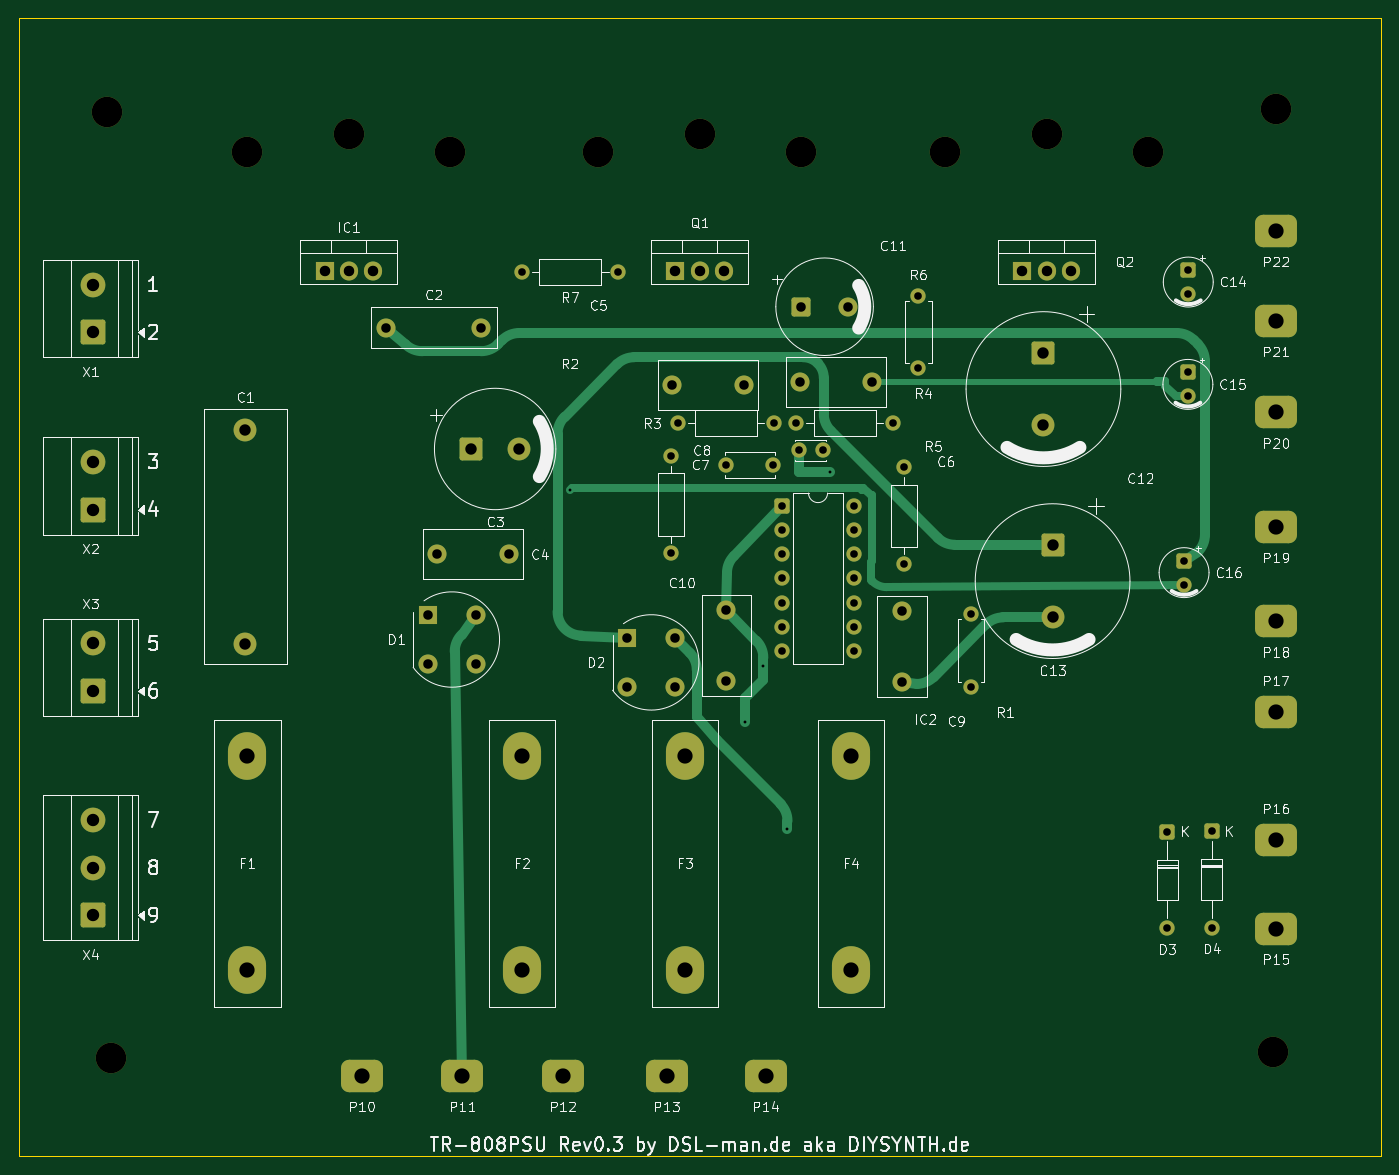
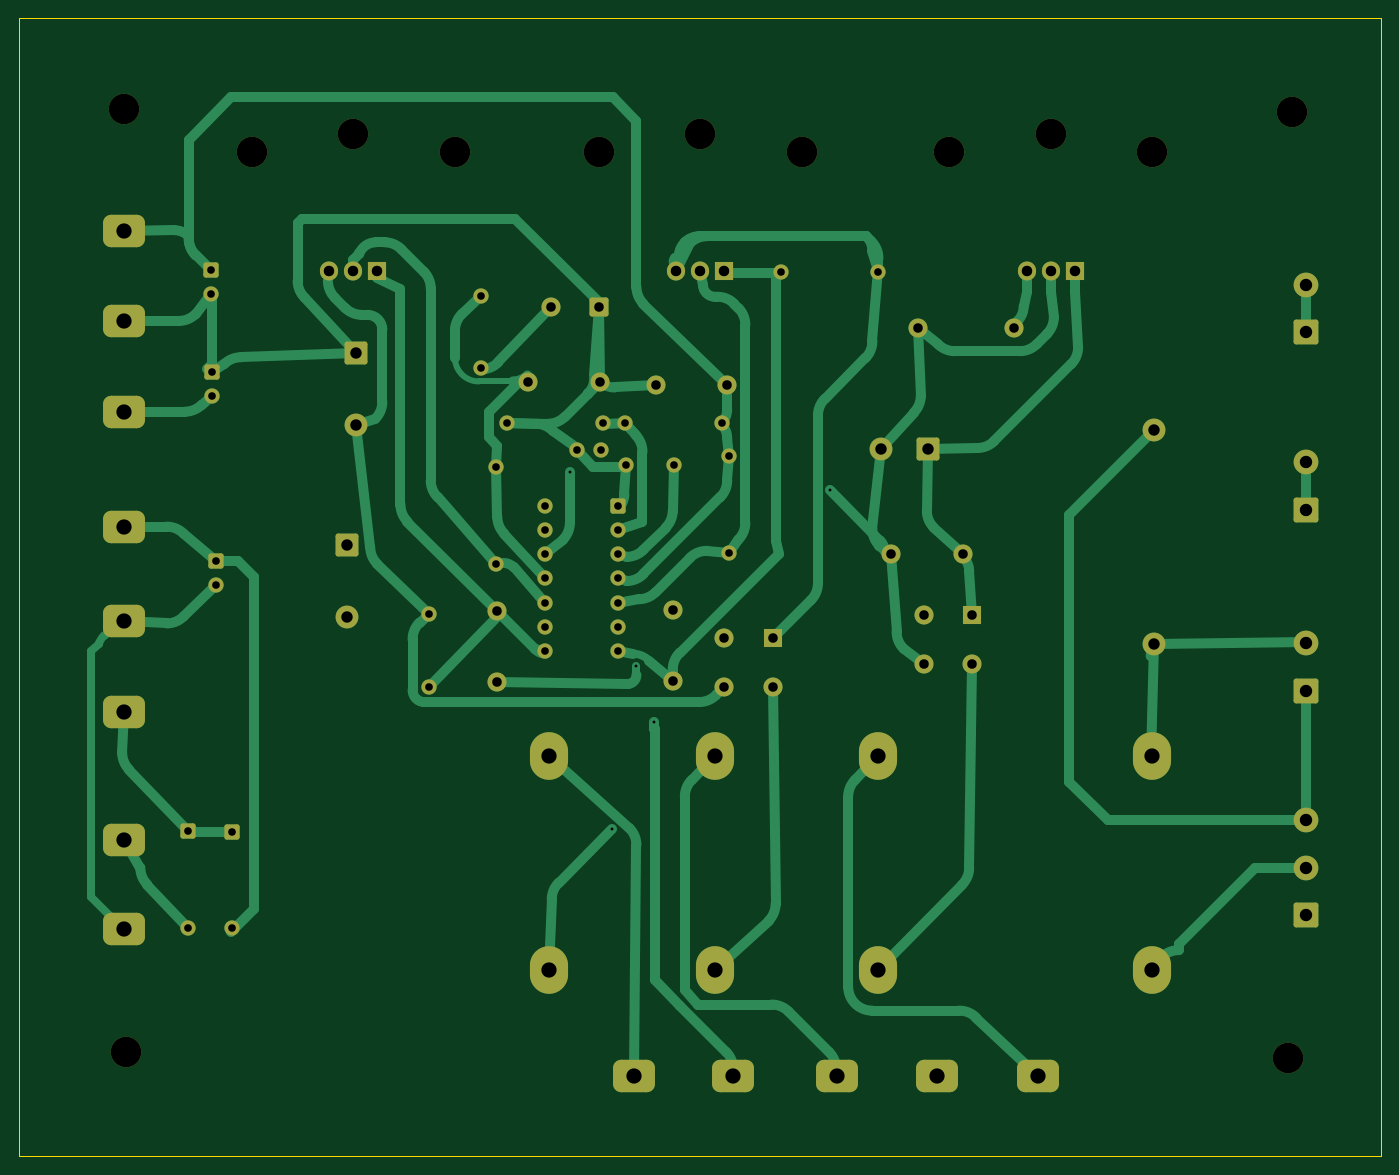
Circuit board: 9 layer files. Board 142.9 x 119.4 mm.
- bottom_copper: TR-808PSU_Rev0.3-B_Cu.gbr (27381 bytes)
- bottom_mask: TR-808PSU_Rev0.3-B_Mask.gbr (6533 bytes)
- bottom_silk: TR-808PSU_Rev0.3-B_Silkscreen.gbr (461 bytes)
- outline: TR-808PSU_Rev0.3-Edge_Cuts.gbr (690 bytes)
- top_copper: TR-808PSU_Rev0.3-F_Cu.gbr (14324 bytes)
- top_mask: TR-808PSU_Rev0.3-F_Mask.gbr (6533 bytes)
- top_silk: TR-808PSU_Rev0.3-F_Silkscreen.gbr (103071 bytes)
- drill: TR-808PSU_Rev0.3-NPTH.drl (531 bytes)
- drill: TR-808PSU_Rev0.3-PTH.drl (2451 bytes)

=== bottom_copper: TR-808PSU_Rev0.3-B_Cu.gbr (27381 bytes, source omitted) ===
=== bottom_mask: TR-808PSU_Rev0.3-B_Mask.gbr (6533 bytes, source omitted) ===
=== bottom_silk: TR-808PSU_Rev0.3-B_Silkscreen.gbr ===
%TF.GenerationSoftware,KiCad,Pcbnew,10.0.2*%
%TF.CreationDate,2026-10-07T21:54:35+02:00*%
%TF.ProjectId,TR-808PSU_Rev0.3,54522d38-3038-4505-9355-5f526576302e,0.1*%
%TF.SameCoordinates,Original*%
%TF.FileFunction,Legend,Bot*%
%TF.FilePolarity,Positive*%
%FSLAX46Y46*%
G04 Gerber Fmt 4.6, Leading zero omitted, Abs format (unit mm)*
G04 Created by KiCad (PCBNEW 10.0.2) date 2026-10-07 21:54:35*
%MOMM*%
%LPD*%
G01*
G04 APERTURE LIST*
G04 APERTURE END LIST*
M02*

=== outline: TR-808PSU_Rev0.3-Edge_Cuts.gbr ===
%TF.GenerationSoftware,KiCad,Pcbnew,10.0.2*%
%TF.CreationDate,2026-10-07T21:54:35+02:00*%
%TF.ProjectId,TR-808PSU_Rev0.3,54522d38-3038-4505-9355-5f526576302e,0.1*%
%TF.SameCoordinates,Original*%
%TF.FileFunction,Profile,NP*%
%FSLAX46Y46*%
G04 Gerber Fmt 4.6, Leading zero omitted, Abs format (unit mm)*
G04 Created by KiCad (PCBNEW 10.0.2) date 2026-10-07 21:54:35*
%MOMM*%
%LPD*%
G01*
G04 APERTURE LIST*
%TA.AperFunction,Profile*%
%ADD10C,0.100000*%
%TD*%
G04 APERTURE END LIST*
D10*
X19840000Y-20645000D02*
X162740000Y-20645000D01*
X19840000Y-140045000D02*
X19840000Y-20645000D01*
X162740000Y-20645000D02*
X162740000Y-140045000D01*
X162740000Y-140045000D02*
X19840000Y-140045000D01*
M02*

=== top_copper: TR-808PSU_Rev0.3-F_Cu.gbr (14324 bytes, source omitted) ===
=== top_mask: TR-808PSU_Rev0.3-F_Mask.gbr (6533 bytes, source omitted) ===
=== top_silk: TR-808PSU_Rev0.3-F_Silkscreen.gbr (103071 bytes, source omitted) ===
=== drill: TR-808PSU_Rev0.3-NPTH.drl ===
M48
; DRILL file KiCad 10.0.2 date 2026-10-07T21:54:35
; FORMAT={-:-/ absolute / metric / decimal}
; #@! TF.CreationDate,2026-10-07T21:54:35+02:00
; #@! TF.GenerationSoftware,Kicad,Pcbnew,10.0.2
; #@! TF.FileFunction,NonPlated,1,2,NPTH
FMAT,2
METRIC
; #@! TA.AperFunction,NonPlated,NPTH,ComponentDrill
T1C3.200
%
G90
G05
T1
X29.09Y-30.435
X29.52Y-129.775
X43.79Y-34.645
X54.44Y-32.745
X65.09Y-34.645
X80.62Y-34.645
X91.27Y-32.745
X101.92Y-34.645
X117.03Y-34.645
X127.68Y-32.745
X138.33Y-34.645
X151.49Y-129.115
X151.76Y-30.165
M30

=== drill: TR-808PSU_Rev0.3-PTH.drl ===
M48
; DRILL file KiCad 10.0.2 date 2026-10-07T21:54:35
; FORMAT={-:-/ absolute / metric / decimal}
; #@! TF.CreationDate,2026-10-07T21:54:35+02:00
; #@! TF.GenerationSoftware,Kicad,Pcbnew,10.0.2
; #@! TF.FileFunction,Plated,1,2,PTH
FMAT,2
METRIC
; #@! TA.AperFunction,Plated,PTH,ViaDrill
T1C0.300
; #@! TA.AperFunction,Plated,PTH,ComponentDrill
T2C0.800
; #@! TA.AperFunction,Plated,PTH,ComponentDrill
T3C1.000
; #@! TA.AperFunction,Plated,PTH,ComponentDrill
T4C1.100
; #@! TA.AperFunction,Plated,PTH,ComponentDrill
T5C1.200
; #@! TA.AperFunction,Plated,PTH,ComponentDrill
T6C1.300
; #@! TA.AperFunction,Plated,PTH,ComponentDrill
T7C1.600
%
G90
G05
T1
X77.625Y-70.175
X96.06Y-94.49
X97.945Y-88.59
X100.485Y-105.735
X104.93Y-68.27
T2
X72.58Y-47.29
X82.74Y-47.29
X88.24Y-66.595
X88.24Y-76.755
X88.95Y-63.145
X94.01Y-67.485
X99.01Y-67.485
X99.11Y-63.145
X99.88Y-71.795
X99.88Y-74.335
X99.88Y-76.875
X99.88Y-79.415
X99.88Y-81.955
X99.88Y-84.495
X99.88Y-87.035
X101.42Y-63.145
X101.66Y-65.99
X104.16Y-65.99
X107.5Y-71.795
X107.5Y-74.335
X107.5Y-76.875
X107.5Y-79.415
X107.5Y-81.955
X107.5Y-84.495
X107.5Y-87.035
X111.58Y-63.145
X112.67Y-67.775
X112.67Y-77.935
X114.23Y-49.745
X114.23Y-57.365
X119.71Y-83.185
X119.71Y-90.805
X140.36Y-105.99
X140.36Y-116.15
X142.11Y-77.565
X142.11Y-80.065
X142.51Y-57.805
X142.51Y-60.305
X142.55Y-47.065
X142.55Y-49.565
X145.0Y-105.955
X145.0Y-116.115
T3
X58.36Y-53.085
X62.72Y-83.295
X62.72Y-88.375
X63.71Y-76.895
X67.8Y-83.295
X67.8Y-88.375
X68.36Y-53.085
X71.21Y-76.895
X83.65Y-85.695
X83.65Y-90.775
X88.41Y-59.165
X88.73Y-85.695
X88.73Y-90.775
X94.08Y-82.715
X94.08Y-90.215
X95.91Y-59.165
X101.82Y-58.765
X101.88Y-50.905
X106.88Y-50.905
X109.32Y-58.765
X112.54Y-82.805
X112.54Y-90.305
T4
X51.9Y-47.135
X54.44Y-47.135
X56.98Y-47.135
X88.73Y-47.135
X91.27Y-47.135
X93.81Y-47.135
X125.14Y-47.135
X127.68Y-47.135
X130.22Y-47.135
T5
X43.58Y-63.805
X43.58Y-86.305
X67.3Y-65.835
X72.3Y-65.835
X127.35Y-55.795
X127.35Y-63.295
X128.31Y-75.955
X128.31Y-83.455
T6
X27.62Y-48.6
X27.62Y-53.6
X27.62Y-67.2
X27.62Y-72.2
X27.62Y-86.25
X27.62Y-91.25
X27.62Y-104.79
X27.62Y-109.79
X27.62Y-114.79
T7
X43.78Y-98.065
X43.78Y-120.565
X55.8Y-131.625
X66.35Y-131.625
X72.61Y-98.065
X72.61Y-120.565
X76.91Y-131.625
X87.79Y-131.625
X89.74Y-98.065
X89.74Y-120.565
X98.18Y-131.625
X107.15Y-98.065
X107.15Y-120.565
X151.76Y-42.945
X151.76Y-52.415
X151.76Y-61.985
X151.76Y-74.015
X151.76Y-83.915
X151.76Y-93.435
X151.76Y-106.865
X151.76Y-116.175
M30
